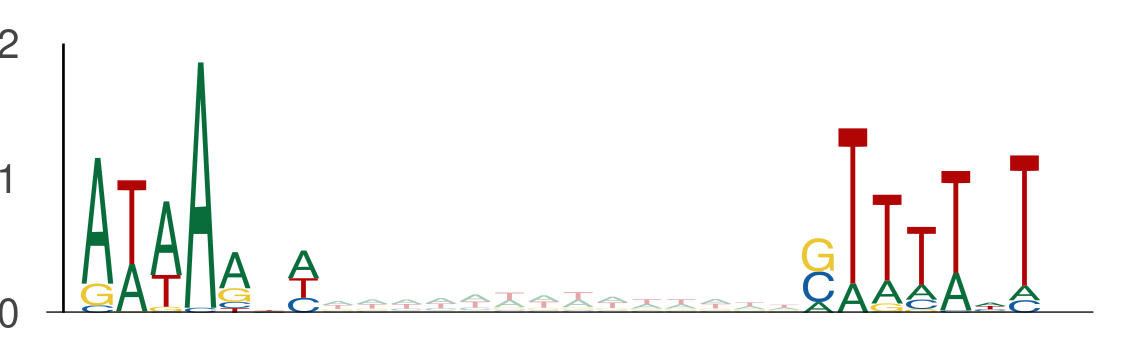

The file beside this chart, header and first rows:
seq_index, start_position, end_position, is_reversed_complement
7684, 95, 102, 0
7684, 116, 123, 0
4029, 91, 98, 0
4029, 112, 119, 0
4737, 42, 49, 0
4737, 63, 70, 0
9328, 13, 20, 0
9328, 34, 41, 0
11024, 75, 82, 0
11024, 96, 103, 0
2919, 60, 67, 0
2919, 81, 88, 0
7437, 3, 10, 0
7437, 24, 31, 0
1895, 63, 70, 0
1895, 84, 91, 0
8917, 71, 78, 0
8917, 92, 99, 0
11868, 73, 80, 0
11868, 94, 101, 0
1373, 120, 127, 0
1373, 141, 148, 0
3088, 3, 10, 0
3088, 24, 31, 0
5400, 33, 40, 0
5400, 54, 61, 0
8914, 67, 74, 0
8914, 88, 95, 0
1146, 112, 119, 0
1146, 133, 140, 0
13050, 24, 31, 0
13050, 45, 52, 0
10407, 102, 109, 0
10407, 123, 130, 0
6542, 12, 19, 0
6542, 33, 40, 0
411, 66, 73, 0
411, 87, 94, 0
10894, 110, 117, 0
10894, 131, 138, 0
13754, 87, 94, 0
13754, 108, 115, 0
9937, 104, 111, 0
9937, 125, 132, 0
6269, 136, 143, 0
6269, 157, 164, 0
7875, 107, 114, 0
7875, 128, 135, 0
13681, 24, 31, 0
13681, 45, 52, 0
5201, 130, 137, 0
5201, 151, 158, 0
4002, 87, 94, 0
4002, 108, 115, 0
3916, 73, 80, 0
3916, 94, 101, 0
10030, 83, 90, 0
10030, 104, 111, 0
6989, 38, 45, 0
6989, 59, 66, 0
... 3,662 more rows
